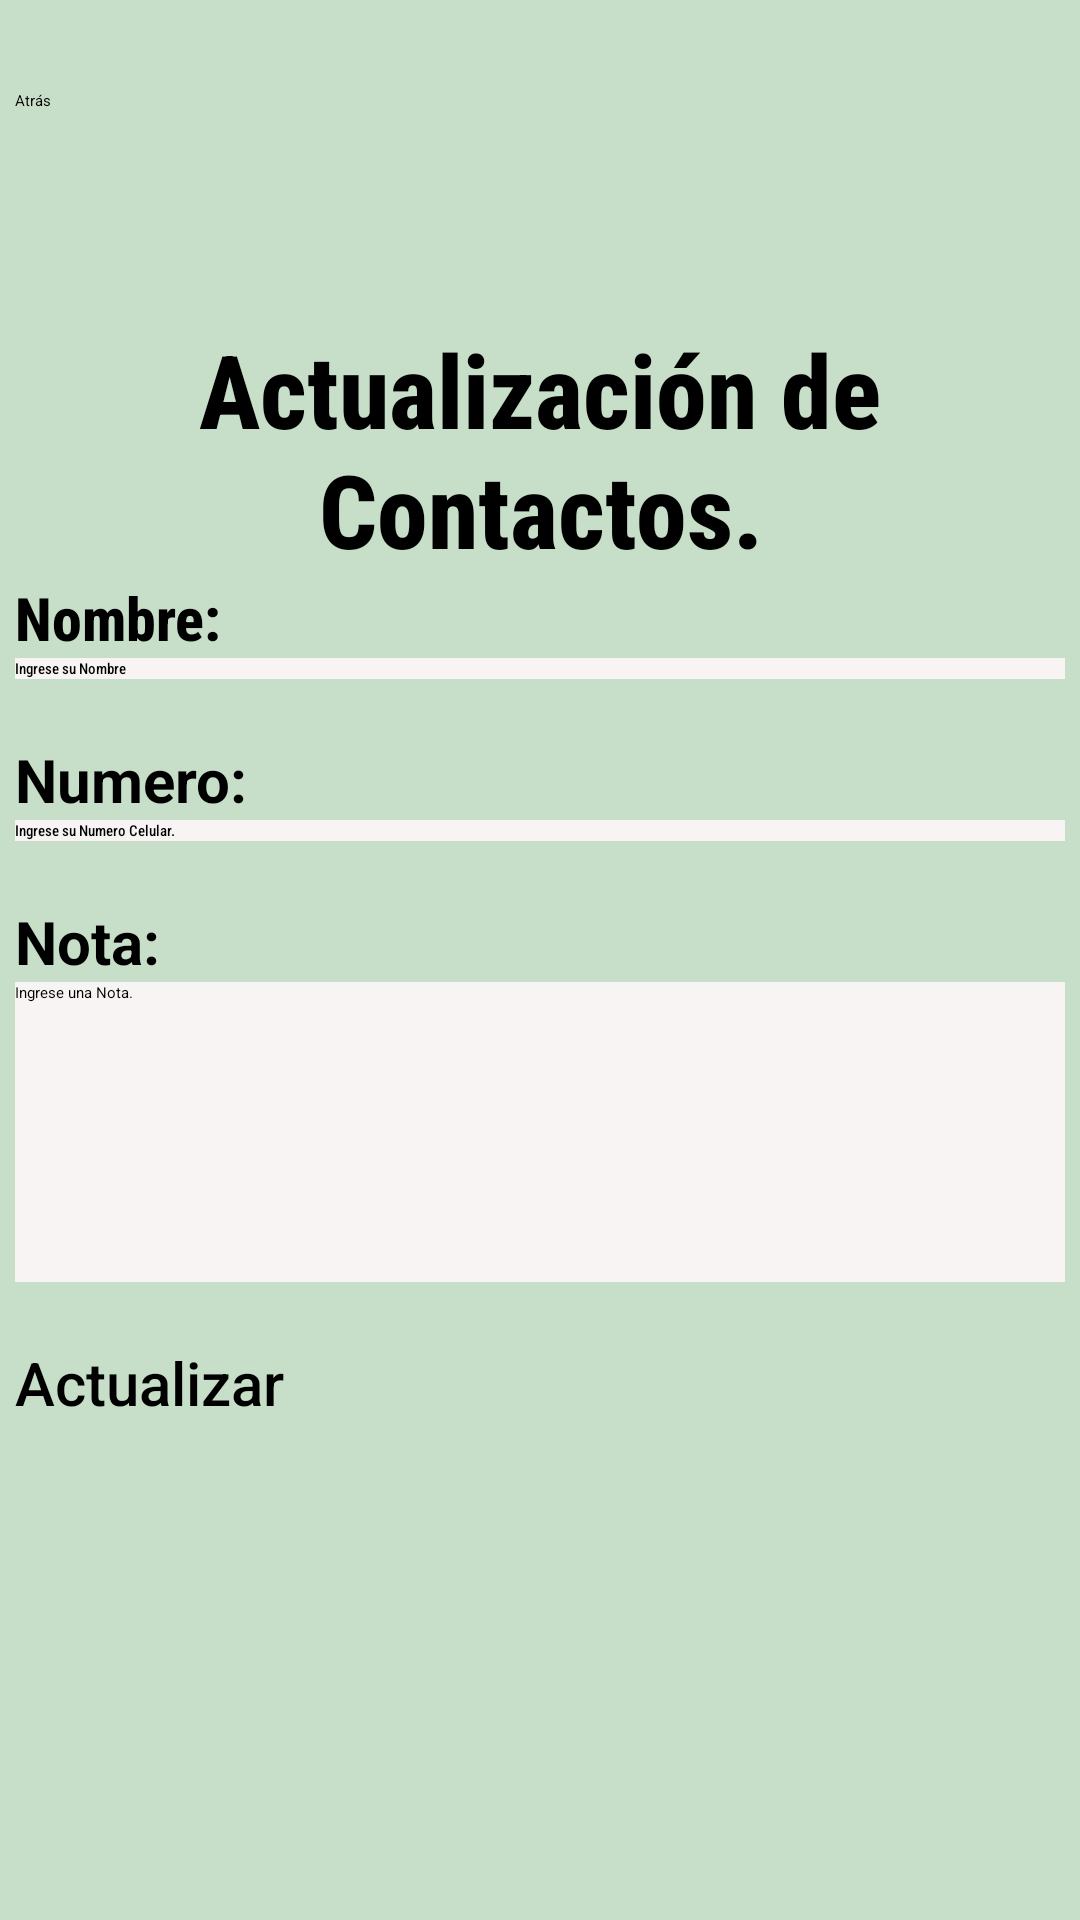

The Android layout XML behind this screen, and the referenced resources:
<!-- AndroidManifest.xml: application theme Theme.PM2E -->
<!-- res/layout/activity_actualizar_contactos.xml -->
<?xml version="1.0" encoding="utf-8"?>
<androidx.constraintlayout.widget.ConstraintLayout xmlns:android="http://schemas.android.com/apk/res/android"
    xmlns:app="http://schemas.android.com/apk/res-auto"
    xmlns:tools="http://schemas.android.com/tools"
    android:layout_width="match_parent"
    android:layout_height="match_parent"
    android:background="#C6EBFE"
    android:backgroundTint="#C7DFC8"
    tools:context=".ActivityActualizarContactos">

    <LinearLayout
        android:layout_width="350dp"
        android:layout_height="match_parent"
        android:orientation="vertical"
        app:layout_constraintBottom_toBottomOf="parent"
        app:layout_constraintEnd_toEndOf="parent"
        app:layout_constraintStart_toStartOf="parent"
        app:layout_constraintTop_toTopOf="parent">

        <Space
            android:layout_width="match_parent"
            android:layout_height="30dp" />

        <Button
            android:id="@+id/btn_Atras"
            android:layout_width="wrap_content"
            android:layout_height="wrap_content"
            android:backgroundTint="#0D7E11"
            android:onClick="irMainActivity"
            android:text="Atrás" />

        <Space
            android:layout_width="match_parent"
            android:layout_height="70dp" />

        <TextView
            android:id="@+id/titulo"
            android:layout_width="match_parent"
            android:layout_height="wrap_content"
            android:fontFamily="sans-serif-condensed-medium"
            android:foregroundTint="#000000"
            android:gravity="center"
            android:text="Actualización de Contactos."
            android:textSize="34sp"
            android:textStyle="bold" />

        <TextView
            android:id="@+id/labelnombre"
            android:layout_width="match_parent"
            android:layout_height="wrap_content"
            android:fontFamily="sans-serif-condensed-medium"
            android:gravity="center_horizontal|left"
            android:text="Nombre:"
            android:textSize="20sp"
            android:textStyle="bold" />

        <EditText
            android:id="@+id/nombres"
            android:layout_width="match_parent"
            android:layout_height="wrap_content"
            android:background="#F8F4F4"
            android:backgroundTint="#F8F4F4"
            android:ems="10"
            android:fontFamily="sans-serif-condensed-medium"
            android:hint="Ingrese su Nombre"
            android:inputType="textPersonName"
            android:textStyle="normal" />

        <Space
            android:layout_width="match_parent"
            android:layout_height="20dp"
            android:textStyle="bold" />

        <TextView
            android:id="@+id/labelnumero"
            android:layout_width="match_parent"
            android:layout_height="wrap_content"
            android:text="Numero:"
            android:textSize="20sp"
            android:textStyle="bold" />

        <EditText
            android:id="@+id/numero"
            android:layout_width="match_parent"
            android:layout_height="wrap_content"
            android:background="#F8F4F4"
            android:backgroundTint="#F8F4F4"
            android:ems="10"
            android:fontFamily="sans-serif-condensed-medium"
            android:hint="Ingrese su Numero Celular."
            android:inputType="number"
            android:textStyle="normal" />

        <Space
            android:layout_width="match_parent"
            android:layout_height="20dp"
            android:textStyle="bold" />

        <TextView
            android:id="@+id/labelNota"
            android:layout_width="match_parent"
            android:layout_height="wrap_content"
            android:text="Nota:"
            android:textSize="20sp"
            android:textStyle="bold" />

        <EditText
            android:id="@+id/notas"
            android:layout_width="match_parent"
            android:layout_height="100dp"
            android:background="#F8F4F4"
            android:backgroundTint="#F8F4F4"
            android:ems="10"
            android:gravity="start|top"
            android:hint="Ingrese una Nota."
            android:inputType="textMultiLine"
            android:textStyle="normal" />

        <Space
            android:layout_width="match_parent"
            android:layout_height="20dp" />

        <Button
            android:id="@+id/btnActualizar"
            android:layout_width="match_parent"
            android:layout_height="wrap_content"
            android:backgroundTint="#229CDD"
            android:fontFamily="sans-serif-medium"
            android:text="Actualizar"
            android:textSize="20sp" />

    </LinearLayout>


</androidx.constraintlayout.widget.ConstraintLayout>
<!-- resources referenced by this layout -->
<resources>

</resources>
